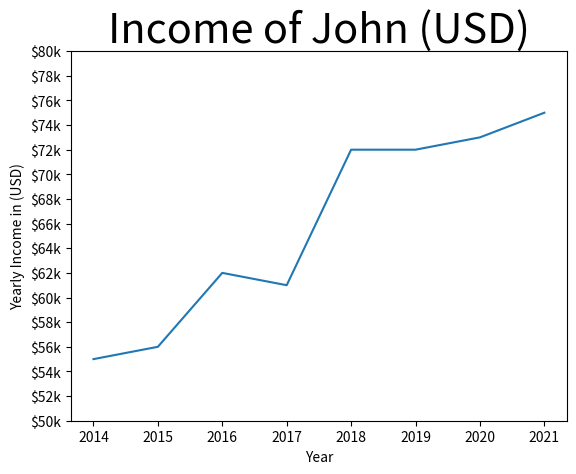

The matplotlib source for this figure: (Note: this script raises an exception after producing the figure.)
import numpy as np
import matplotlib.pyplot as plt
import os

years = [2014, 2015, 2016, 2017, 2018, 2019, 2020, 2021]

income = [55,56,62,61,72,72,73,75]

income_ticks = list(range(50, 81, 2))

plt.plot(years, income)
plt.title('Income of John (USD)', fontsize=30)

plt.xlabel('Year')
plt.ylabel('Yearly Income in (USD)')
plt.yticks(income_ticks, [f"${x}k" for x in income_ticks])

filename = 'graphs/plot_customization.png'
if not os.path.exists(filename):
    plt.savefig(filename, dpi=300)
    print(f'Image saved as {filename}.')
else:
    print('Filename already exists. Image not saved.')

plt.show()